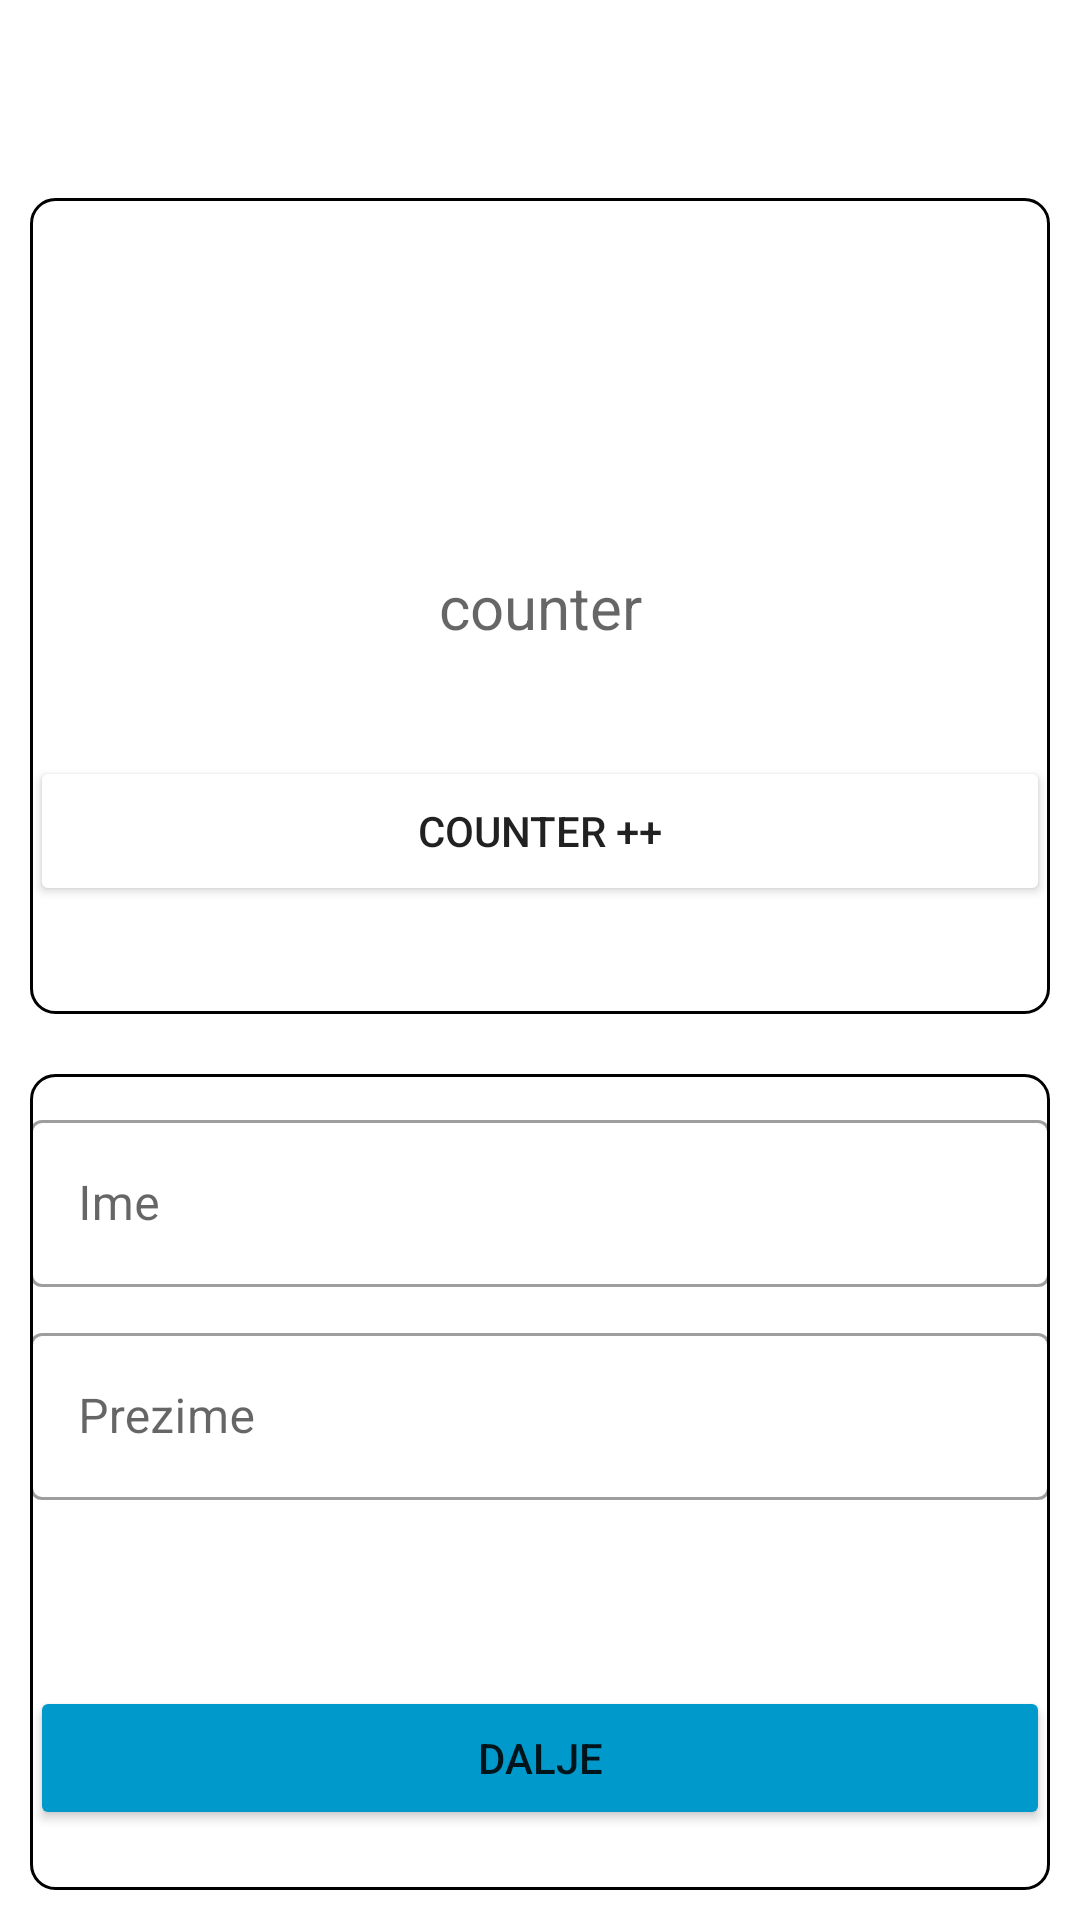

Android layout source for this screen:
<!-- AndroidManifest.xml: application theme Theme.AlgebraOglednoPredavanje -->
<!-- res/layout/fragment_presentation.xml -->
<?xml version="1.0" encoding="utf-8"?>

<androidx.constraintlayout.widget.ConstraintLayout xmlns:android="http://schemas.android.com/apk/res/android"
    xmlns:tools="http://schemas.android.com/tools"
    android:layout_width="match_parent"
    android:layout_height="match_parent"
    xmlns:app="http://schemas.android.com/apk/res-auto"
    tools:context=".presentation.ui.PresentationFragment">

    <include layout="@layout/toolbar_layout"
        android:id="@+id/presentationToolbar"
        android:layout_width="match_parent"
        android:layout_height="wrap_content"
        />

    <androidx.constraintlayout.widget.ConstraintLayout
        android:id="@+id/topSector"
        android:layout_width="match_parent"
        android:layout_height="0dp"
        app:layout_constraintTop_toBottomOf="@id/presentationToolbar"
        app:layout_constraintLeft_toLeftOf="parent"
        app:layout_constraintRight_toRightOf="parent"
        app:layout_constraintBottom_toTopOf="@id/bottomSector"
        app:layout_constraintVertical_weight="1"
        android:layout_margin="10dp"
        android:background="@drawable/layout_border_black"
        >

        <TextView
            android:id="@+id/tvCounter"
            android:layout_width="wrap_content"
            android:layout_height="wrap_content"
            app:layout_constraintTop_toTopOf="parent"
            app:layout_constraintLeft_toLeftOf="parent"
            app:layout_constraintRight_toRightOf="parent"
            app:layout_constraintBottom_toBottomOf="parent"
            android:textSize="20sp"
            android:textAlignment="center"
            android:hint="counter"
            />

        <Button
            android:id="@+id/btnCounter"
            android:layout_width="match_parent"
            android:layout_height="50dp"
            android:backgroundTint="@color/white"
            android:text="counter ++"
            app:layout_constraintTop_toBottomOf="@id/tvCounter"
            app:layout_constraintBottom_toBottomOf="parent"
            app:layout_constraintLeft_toLeftOf="parent"
            app:layout_constraintRight_toRightOf="parent"
            />


    </androidx.constraintlayout.widget.ConstraintLayout>

    <androidx.constraintlayout.widget.ConstraintLayout
        android:id="@+id/bottomSector"
        android:layout_width="match_parent"
        android:layout_height="0dp"
        app:layout_constraintBottom_toBottomOf="parent"
        app:layout_constraintLeft_toLeftOf="parent"
        app:layout_constraintRight_toRightOf="parent"
        app:layout_constraintTop_toBottomOf="@id/topSector"
        app:layout_constraintVertical_weight="1"
        android:layout_margin="10dp"
        android:background="@drawable/layout_border_black"
        >

        <com.google.android.material.textfield.TextInputLayout
            android:id="@+id/tiName"
            style="@style/Widget.MaterialComponents.TextInputLayout.OutlinedBox"
            android:layout_width="match_parent"
            android:layout_height="wrap_content"
            app:layout_constraintTop_toTopOf="parent"
            android:layout_marginTop="10dp"
            >

            <com.google.android.material.textfield.TextInputEditText
                android:id="@+id/etName"
                android:layout_width="match_parent"
                android:layout_height="wrap_content"
                android:hint="Ime"
                android:lines="1"
                android:textAlignment="center"
                />
        </com.google.android.material.textfield.TextInputLayout>

        <com.google.android.material.textfield.TextInputLayout
            android:id="@+id/tiSurname"
            style="@style/Widget.MaterialComponents.TextInputLayout.OutlinedBox"
            android:layout_width="match_parent"
            android:layout_height="wrap_content"
            app:layout_constraintTop_toBottomOf="@id/tiName"
            android:layout_marginTop="10dp"
            >

            <com.google.android.material.textfield.TextInputEditText
                android:id="@+id/etSurname"
                android:layout_width="match_parent"
                android:layout_height="wrap_content"
                android:hint="Prezime"
                android:lines="1"
                android:textAlignment="center"
                />
        </com.google.android.material.textfield.TextInputLayout>

        <Button
            android:id="@+id/btnNext"
            android:layout_width="match_parent"
            android:layout_height="wrap_content"
            android:backgroundTint="@android:color/holo_blue_dark"
            app:layout_constraintBottom_toBottomOf="parent"
            android:layout_marginBottom="20dp"
            android:text="dalje"
            />


    </androidx.constraintlayout.widget.ConstraintLayout>


</androidx.constraintlayout.widget.ConstraintLayout>
<!-- res/layout/toolbar_layout.xml (included above) -->
<?xml version="1.0" encoding="utf-8"?>

<LinearLayout
    android:orientation="vertical"
    xmlns:tools="http://schemas.android.com/tools"
    xmlns:app="http://schemas.android.com/apk/res-auto"
    xmlns:android="http://schemas.android.com/apk/res/android"
    android:layout_width="match_parent"
    android:layout_height="match_parent">

    <androidx.appcompat.widget.Toolbar
        android:id="@+id/toolbar"
        android:layout_width="match_parent"
        android:layout_height="wrap_content"
        >

        <androidx.constraintlayout.widget.ConstraintLayout
            android:layout_width="match_parent"
            android:layout_height="match_parent"
            >

            <TextView
                android:layout_width="wrap_content"
                android:layout_height="match_parent"
                android:drawableStart="@drawable/arrow_left_50"
                android:drawableTint="@android:color/holo_orange_dark"
                android:id="@+id/arrowLeft"
                app:layout_constraintLeft_toLeftOf="parent"
                />

            <TextView
                android:layout_width="wrap_content"
                android:layout_height="match_parent"
                android:drawableStart="@drawable/arrow_right_50"
                android:drawableTint="@android:color/holo_orange_dark"
                android:id="@+id/arrowRight"
                app:layout_constraintRight_toRightOf="parent"
                />

            <TextView
                android:layout_width="wrap_content"
                android:layout_height="match_parent"
                android:id="@+id/tvTitle"
                android:textSize="20sp"
                app:layout_constraintTop_toTopOf="parent"
                app:layout_constraintBottom_toBottomOf="parent"
                app:layout_constraintLeft_toLeftOf="parent"
                app:layout_constraintRight_toRightOf="parent"
                />

        </androidx.constraintlayout.widget.ConstraintLayout>

    </androidx.appcompat.widget.Toolbar>

</LinearLayout>
<!-- resources referenced by this layout -->
<resources>
  <!-- drawable layout_border_black (drawable) -->
  <?xml version="1.0" encoding="utf-8"?>
  
  <selector xmlns:android="http://schemas.android.com/apk/res/android">
      <item>
          <shape android:shape="rectangle"  >
              <corners android:radius="8dp" />
              <solid android:color="@android:color/transparent"/>
              <stroke android:width="1dp" android:color="@android:color/black"/>
          </shape>
      </item>
  </selector>
  <style name="Theme.AlgebraOglednoPredavanje" parent="Theme.MaterialComponents.DayNight.DarkActionBar">
          
          <item name="colorPrimary">@color/purple_500</item>
          <item name="colorPrimaryVariant">@color/purple_700</item>
          <item name="colorOnPrimary">@color/white</item>
          
          <item name="colorSecondary">@color/teal_200</item>
          <item name="colorSecondaryVariant">@color/teal_700</item>
          <item name="colorOnSecondary">@color/black</item>
          
          <item name="android:statusBarColor" tools:targetApi="l">?attr/colorPrimaryVariant</item>
          
      </style>
  <!-- not gathered from this repository: default colours our renderer supplied (Android Studio template values) -->
  <color name="purple_500">#FF6200EE</color>
  <color name="purple_700">#FF3700B3</color>
  <color name="teal_200">#FF03DAC5</color>
  <color name="teal_700">#FF018786</color>
  <color name="black">#FF000000</color>
  <color name="white">#FFFFFFFF</color>
</resources>
